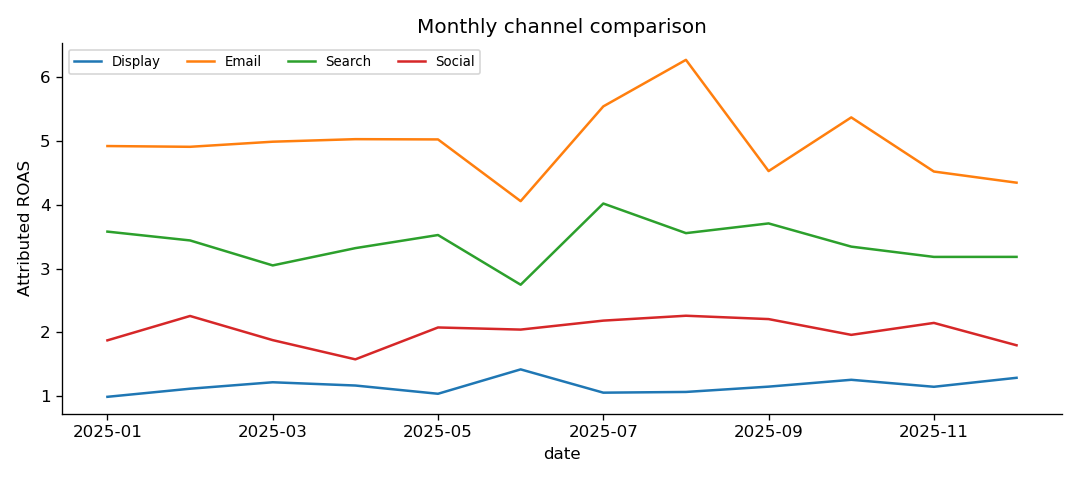

Data behind this chart, as committed beside it:
date, Display, Email, Search, Social
2025-01, 0.9931, 4.916, 3.578, 1.877
2025-02, 1.12, 4.905, 3.44, 2.258
2025-03, 1.221, 4.984, 3.049, 1.88
2025-04, 1.17, 5.024, 3.319, 1.579
2025-05, 1.041, 5.02, 3.524, 2.078
2025-06, 1.422, 4.054, 2.747, 2.045
2025-07, 1.058, 5.537, 4.017, 2.185
2025-08, 1.069, 6.265, 3.554, 2.262
2025-09, 1.152, 4.525, 3.706, 2.209
2025-10, 1.259, 5.365, 3.343, 1.962
2025-11, 1.15, 4.518, 3.182, 2.149
2025-12, 1.291, 4.343, 3.182, 1.799
